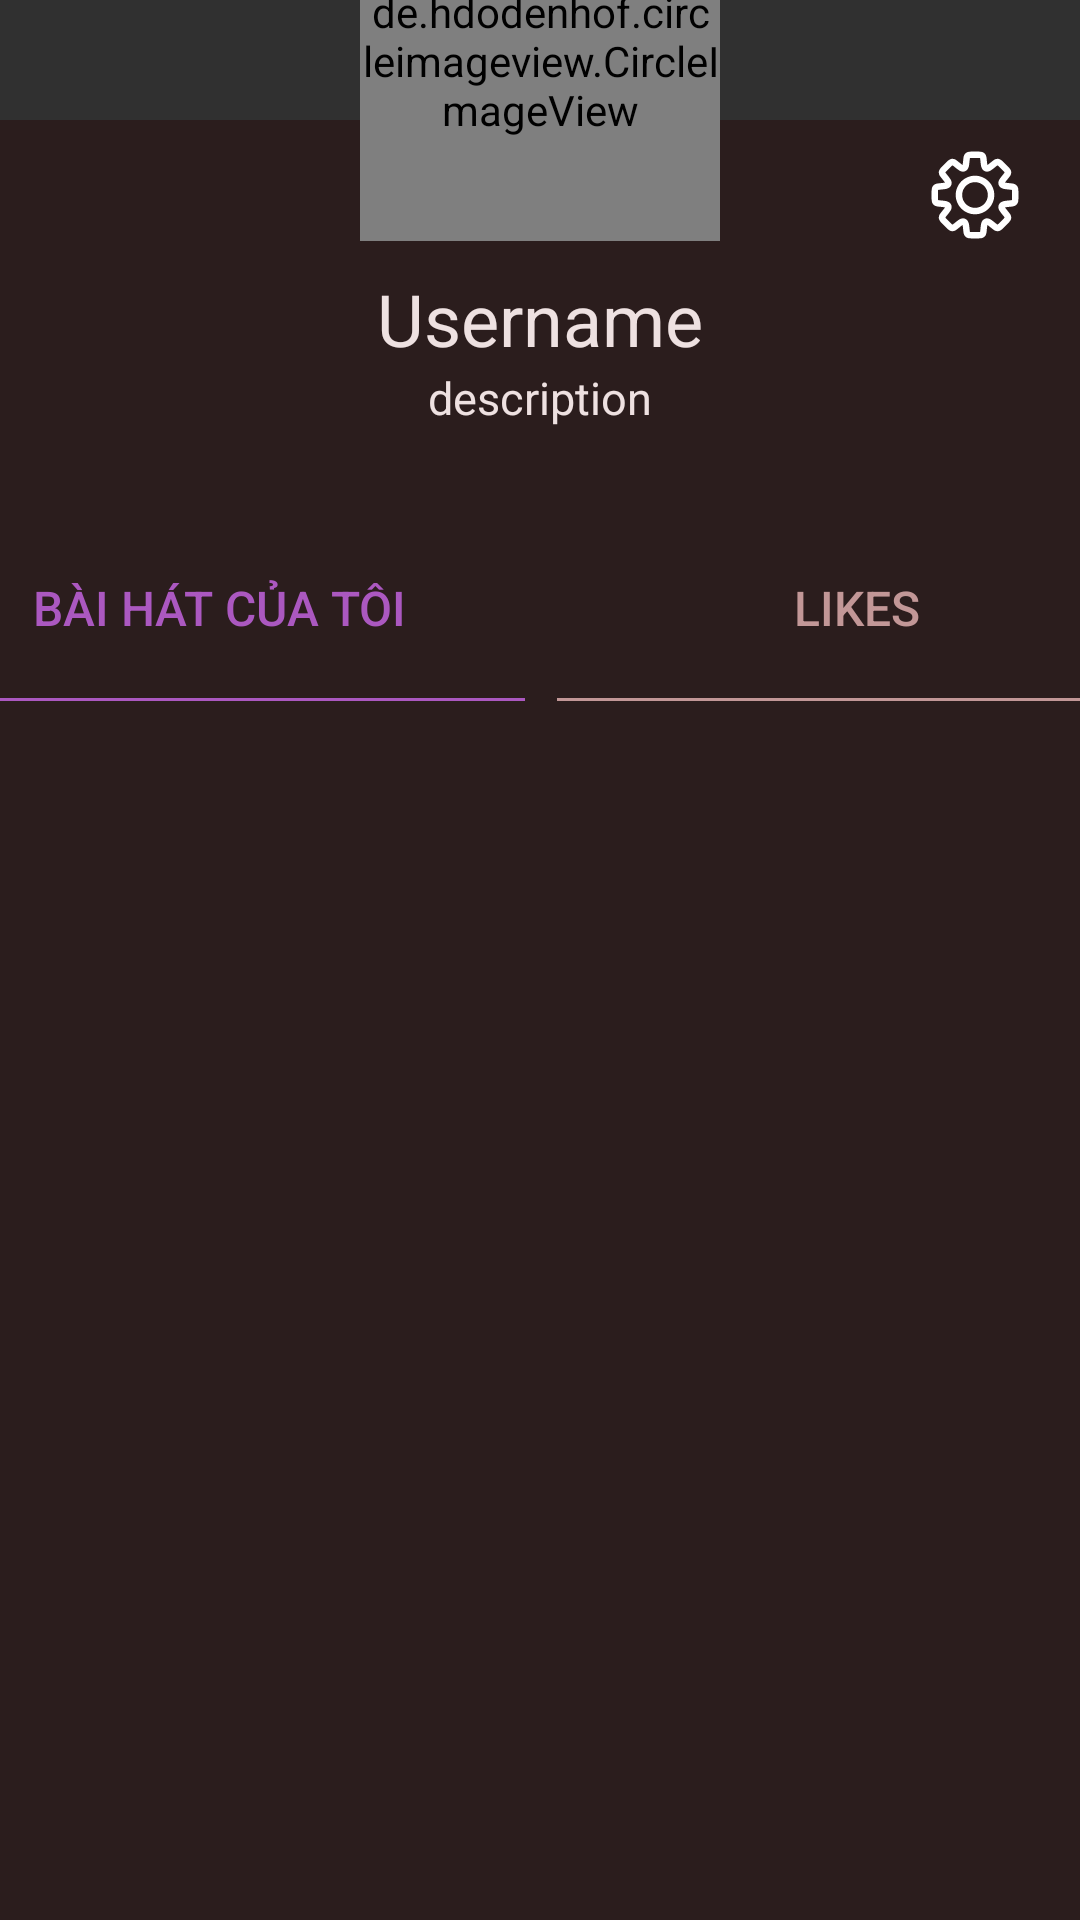

Reconstruct the res/layout file that produces this screen, plus the resources it refers to.
<!-- AndroidManifest.xml: application theme Theme.Hma.NoActionBar -->
<!-- res/layout/component_app_profile_user_infomation.xml -->
<?xml version="1.0" encoding="utf-8"?>
<androidx.constraintlayout.widget.ConstraintLayout xmlns:android="http://schemas.android.com/apk/res/android"
    xmlns:app="http://schemas.android.com/apk/res-auto"
    xmlns:tools="http://schemas.android.com/tools"
    android:layout_width="match_parent"
    android:layout_height="match_parent"
    android:background="@android:color/transparent">


    <androidx.constraintlayout.widget.ConstraintLayout
        android:id="@+id/constraintLayout13"
        android:layout_width="match_parent"
        android:layout_height="600dp"
        android:background="#2B1D1D"
        app:layout_constraintBottom_toBottomOf="parent"
        app:layout_constraintEnd_toEndOf="parent"
        app:layout_constraintHorizontal_bias="0.0"
        app:layout_constraintStart_toStartOf="parent">

        <Button
            android:id="@+id/btn_user_setting"
            android:layout_width="30dp"
            android:layout_height="30dp"
            android:background="@drawable/btn_setting"
            android:layout_marginTop="10dp"
            android:layout_marginEnd="20dp"
            app:layout_constraintEnd_toEndOf="parent"
            app:layout_constraintTop_toTopOf="parent" />

        <TextView
            android:id="@+id/user_name"
            style="@style/user_name"
            android:layout_width="match_parent"
            android:layout_height="wrap_content"
            android:layout_marginStart="40dp"
            android:layout_marginTop="50dp"
            android:layout_marginEnd="40dp"
            android:gravity="center"
            android:text="Username"
            app:layout_constraintEnd_toEndOf="parent"
            app:layout_constraintStart_toStartOf="parent"
            app:layout_constraintTop_toTopOf="parent" />

        <TextView
            android:id="@+id/description"
            style="@style/description"
            android:layout_width="match_parent"
            android:layout_height="wrap_content"
            android:layout_marginStart="20dp"
            android:layout_marginEnd="20dp"
            android:gravity="center"
            android:text="description"
            app:layout_constraintEnd_toEndOf="parent"
            app:layout_constraintStart_toStartOf="parent"
            app:layout_constraintTop_toBottomOf="@+id/user_name" />

        <androidx.constraintlayout.widget.ConstraintLayout
            android:id="@+id/constraintLayout6"
            android:layout_width="match_parent"
            android:layout_height="wrap_content"
            app:layout_constraintEnd_toEndOf="parent"
            app:layout_constraintStart_toStartOf="parent"
            app:layout_constraintTop_toBottomOf="@+id/description">

            <Button
                android:id="@+id/btn_show_album"
                style="@style/album"
                android:layout_width="200dp"
                android:layout_height="60dp"
                android:layout_marginTop="30dp"
                android:layout_marginEnd="5dp"
                android:background="@android:color/transparent"
                android:text="Bài Hát Của tôi
"
                app:layout_constraintEnd_toStartOf="@+id/imageView6"
                app:layout_constraintTop_toTopOf="parent" />

            <ImageView
                android:id="@+id/imageView6"
                android:layout_width="1dp"
                android:layout_height="1dp"
                app:layout_constraintBottom_toBottomOf="parent"
                app:layout_constraintEnd_toEndOf="parent"
                app:layout_constraintStart_toStartOf="parent"
                app:layout_constraintTop_toTopOf="parent" />

            <Button
                android:id="@+id/btn_show_likes"
                style="@style/likes"
                android:layout_width="200dp"
                android:layout_height="60dp"
                android:layout_marginStart="5dp"
                android:background="@android:color/transparent"
                android:text="Likes"
                app:layout_constraintBottom_toBottomOf="@+id/btn_show_album"
                app:layout_constraintStart_toEndOf="@+id/imageView6"
                app:layout_constraintTop_toTopOf="@+id/btn_show_album" />

            <ImageView
                android:layout_width="200dp"
                android:layout_height="1dp"
                android:background="#AB58C0"
                app:layout_constraintStart_toStartOf="@+id/btn_show_album"
                app:layout_constraintTop_toBottomOf="@+id/btn_show_album" />

            <ImageView
                android:layout_width="200dp"
                android:layout_height="1dp"
                android:background="#C29797"
                app:layout_constraintEnd_toEndOf="@+id/btn_show_likes"
                app:layout_constraintTop_toBottomOf="@+id/btn_show_likes" />

        </androidx.constraintlayout.widget.ConstraintLayout>

        <GridView
            android:id="@+id/grid_album"
            android:layout_width="0dp"
            android:layout_height="0dp"
            android:layout_marginStart="20dp"
            android:layout_marginEnd="20dp"
            app:layout_constraintBottom_toBottomOf="parent"
            app:layout_constraintEnd_toEndOf="parent"
            app:layout_constraintStart_toStartOf="parent"
            app:layout_constraintTop_toBottomOf="@+id/constraintLayout6" />


    </androidx.constraintlayout.widget.ConstraintLayout>

    <View
        android:layout_width="120dp"
        android:layout_height="120dp"
        android:background="@drawable/bg_avatar"
        app:layout_constraintBottom_toBottomOf="@+id/avatar"
        app:layout_constraintEnd_toEndOf="@+id/avatar" />

    <de.hdodenhof.circleimageview.CircleImageView
        android:id="@+id/avatar"
        android:layout_width="120dp"
        android:layout_height="120dp"
        android:layout_marginBottom="560dp"
        android:src="@drawable/baal3"
        app:layout_constraintBottom_toBottomOf="parent"
        app:layout_constraintEnd_toEndOf="@+id/constraintLayout13"
        app:layout_constraintStart_toStartOf="@+id/constraintLayout13"/>

</androidx.constraintlayout.widget.ConstraintLayout>
<!-- resources referenced by this layout -->
<resources>
  <!-- drawable bg_avatar (drawable) -->
  <vector xmlns:android="http://schemas.android.com/apk/res/android"
      android:width="115dp"
      android:height="114dp"
      android:viewportWidth="115"
      android:viewportHeight="114">
    <path
        android:strokeWidth="1"
        android:pathData="M57.5,56.5m-57,0a57,57 0,1 1,114 0a57,57 0,1 1,-114 0"
        android:fillColor="#ffffff"
        android:strokeColor="#262626"/>
  </vector>
  <!-- drawable btn_setting: vector/xml drawable (drawable, 15776 chars, omitted) -->
  <style name="album">
          <item name="android:textSize">16sp</item>
          <item name="android:textColor">#AB58C0</item>
      </style>
  <style name="description">
          <item name="android:textSize">15sp</item>
          <item name="android:textColor">#EEE1E1</item>
      </style>
  <style name="likes">
          <item name="android:textSize">16sp</item>
          <item name="android:textColor">#C29797</item>
      </style>
  <style name="user_name">
          <item name="android:textSize">24sp</item>
          <item name="android:textColor">#EEE1E1</item>
      </style>
  <style name="Theme.Hma.NoActionBar" parent="Theme.AppCompat.NoActionBar">
          
          <item name="colorPrimary">@color/purple_500</item>
          <item name="colorPrimaryVariant">@color/purple_700</item>
          <item name="colorOnPrimary">@color/white</item>
          
          <item name="colorSecondary">@color/teal_200</item>
          <item name="colorSecondaryVariant">@color/teal_700</item>
          <item name="colorOnSecondary">@color/black</item>
          
          <item name="android:statusBarColor">#1B1A1C</item>
  
          
      </style>
  <color name="purple_500">#FF6200EE</color>
  <color name="purple_700">#FF3700B3</color>
  <color name="white">#FFFFFFFF</color>
  <color name="teal_200">#FF03DAC5</color>
  <color name="teal_700">#FF018786</color>
  <color name="black">#FF000000</color>
</resources>
